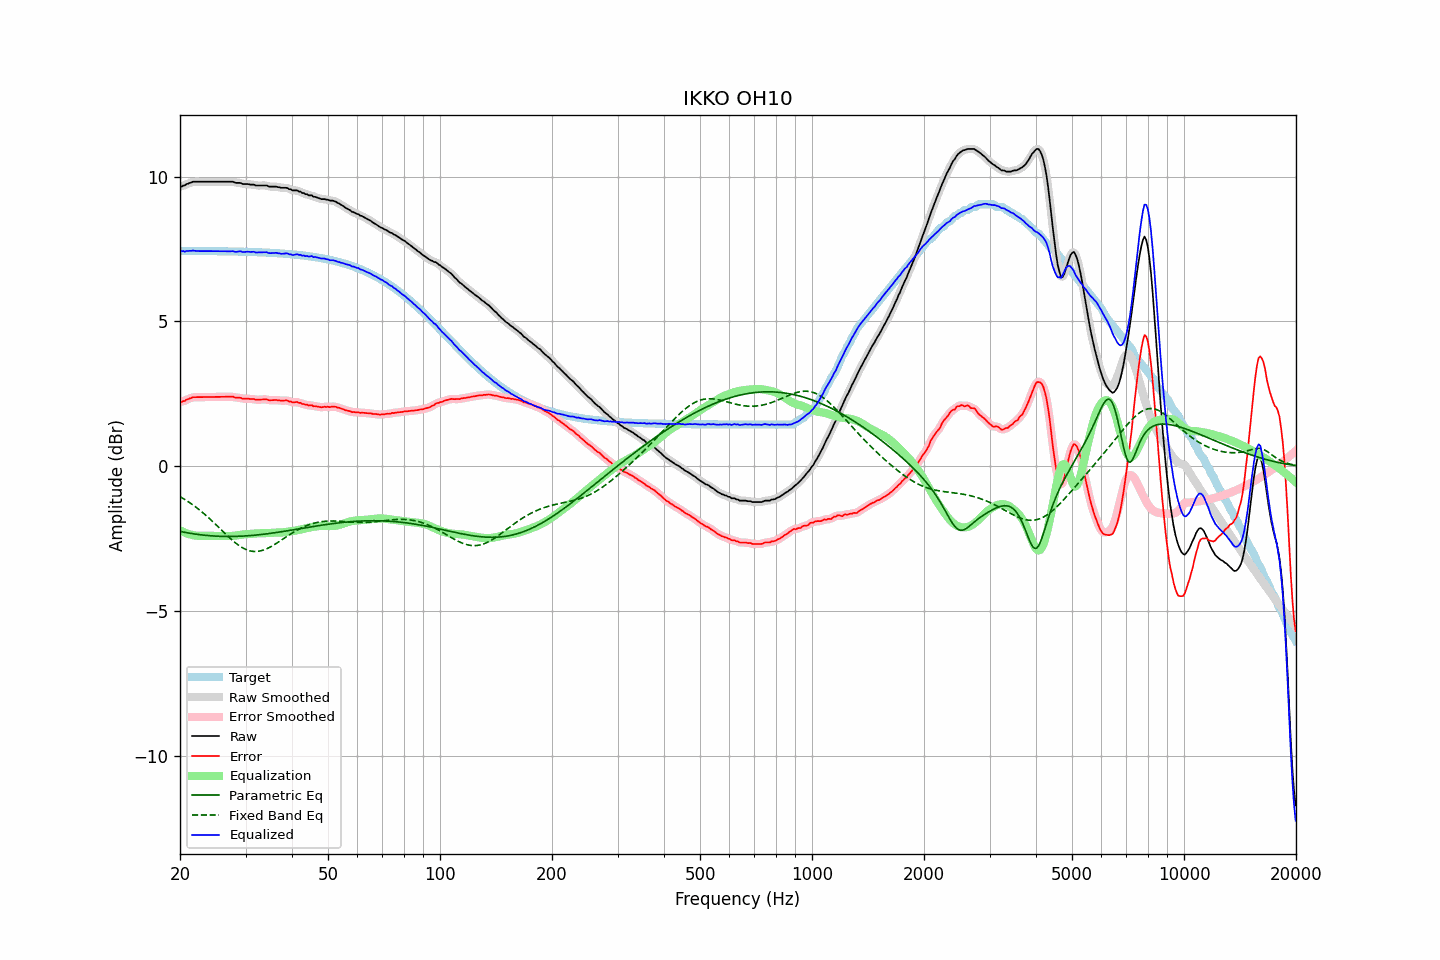

The data file committed next to this chart (first rows):
frequency, raw, error, smoothed, error_smoothed, equalization, parametric_eq, fixed_band_eq, equalized_raw, equalized_smoothed, target
20.00, 9.67, 2.23, 9.66, 2.22, -2.20, -2.24, -1.04, 7.47, 7.46, 7.44
20.20, 9.65, 2.22, 9.67, 2.23, -2.23, -2.25, -1.08, 7.42, 7.44, 7.44
20.40, 9.69, 2.26, 9.68, 2.25, -2.26, -2.26, -1.11, 7.43, 7.42, 7.44
20.61, 9.69, 2.26, 9.70, 2.27, -2.28, -2.28, -1.14, 7.41, 7.42, 7.43
20.81, 9.74, 2.31, 9.73, 2.30, -2.31, -2.29, -1.18, 7.44, 7.43, 7.43
21.02, 9.75, 2.32, 9.75, 2.32, -2.32, -2.29, -1.21, 7.43, 7.43, 7.43
21.23, 9.78, 2.35, 9.78, 2.35, -2.34, -2.30, -1.25, 7.44, 7.44, 7.43
21.44, 9.79, 2.36, 9.80, 2.36, -2.36, -2.31, -1.29, 7.43, 7.44, 7.43
21.66, 9.82, 2.39, 9.81, 2.38, -2.37, -2.32, -1.33, 7.45, 7.44, 7.43
21.87, 9.82, 2.39, 9.82, 2.39, -2.38, -2.33, -1.37, 7.44, 7.44, 7.43
22.09, 9.82, 2.39, 9.82, 2.39, -2.39, -2.34, -1.41, 7.43, 7.43, 7.43
22.31, 9.82, 2.39, 9.82, 2.39, -2.39, -2.35, -1.45, 7.43, 7.43, 7.43
22.54, 9.82, 2.39, 9.82, 2.39, -2.39, -2.35, -1.50, 7.43, 7.43, 7.43
22.76, 9.82, 2.39, 9.82, 2.39, -2.39, -2.36, -1.54, 7.43, 7.43, 7.43
22.99, 9.82, 2.39, 9.82, 2.39, -2.39, -2.37, -1.59, 7.43, 7.43, 7.43
23.22, 9.82, 2.39, 9.82, 2.39, -2.39, -2.37, -1.63, 7.43, 7.43, 7.43
23.45, 9.82, 2.39, 9.82, 2.39, -2.39, -2.38, -1.68, 7.43, 7.43, 7.43
23.69, 9.82, 2.39, 9.82, 2.39, -2.39, -2.38, -1.73, 7.43, 7.43, 7.43
23.92, 9.82, 2.39, 9.82, 2.39, -2.39, -2.39, -1.78, 7.43, 7.43, 7.43
24.16, 9.82, 2.39, 9.82, 2.39, -2.39, -2.39, -1.83, 7.43, 7.43, 7.43
24.40, 9.82, 2.39, 9.82, 2.39, -2.39, -2.40, -1.88, 7.43, 7.43, 7.43
24.65, 9.82, 2.40, 9.82, 2.40, -2.40, -2.40, -1.94, 7.43, 7.43, 7.43
24.89, 9.82, 2.40, 9.82, 2.40, -2.40, -2.40, -1.99, 7.42, 7.42, 7.42
25.14, 9.82, 2.40, 9.82, 2.40, -2.40, -2.41, -2.04, 7.42, 7.42, 7.42
25.39, 9.82, 2.40, 9.82, 2.40, -2.40, -2.41, -2.10, 7.42, 7.42, 7.42
25.65, 9.82, 2.40, 9.82, 2.40, -2.40, -2.41, -2.15, 7.42, 7.42, 7.42
25.91, 9.82, 2.40, 9.82, 2.40, -2.40, -2.41, -2.21, 7.42, 7.42, 7.42
26.16, 9.82, 2.40, 9.82, 2.40, -2.40, -2.41, -2.26, 7.42, 7.42, 7.42
26.43, 9.82, 2.40, 9.82, 2.40, -2.40, -2.42, -2.31, 7.42, 7.42, 7.42
26.69, 9.82, 2.40, 9.82, 2.40, -2.40, -2.42, -2.37, 7.42, 7.42, 7.42
26.96, 9.82, 2.40, 9.82, 2.40, -2.40, -2.42, -2.42, 7.42, 7.42, 7.42
27.23, 9.82, 2.40, 9.82, 2.41, -2.40, -2.42, -2.47, 7.42, 7.42, 7.42
27.50, 9.82, 2.41, 9.82, 2.40, -2.40, -2.42, -2.52, 7.42, 7.42, 7.42
27.77, 9.82, 2.41, 9.81, 2.40, -2.39, -2.42, -2.57, 7.43, 7.42, 7.41
28.05, 9.79, 2.38, 9.80, 2.38, -2.39, -2.41, -2.62, 7.40, 7.41, 7.41
28.33, 9.78, 2.37, 9.79, 2.37, -2.38, -2.41, -2.66, 7.40, 7.41, 7.41
28.62, 9.78, 2.37, 9.78, 2.37, -2.37, -2.41, -2.70, 7.41, 7.41, 7.41
28.90, 9.78, 2.37, 9.77, 2.37, -2.36, -2.41, -2.74, 7.42, 7.41, 7.41
29.19, 9.77, 2.36, 9.76, 2.36, -2.35, -2.41, -2.78, 7.42, 7.41, 7.41
29.48, 9.74, 2.33, 9.75, 2.34, -2.35, -2.40, -2.81, 7.39, 7.40, 7.41
29.78, 9.74, 2.34, 9.74, 2.34, -2.34, -2.40, -2.84, 7.40, 7.40, 7.40
30.08, 9.74, 2.34, 9.74, 2.34, -2.34, -2.40, -2.86, 7.40, 7.40, 7.40
30.38, 9.74, 2.34, 9.74, 2.34, -2.33, -2.39, -2.89, 7.41, 7.40, 7.40
30.68, 9.73, 2.33, 9.73, 2.33, -2.33, -2.39, -2.90, 7.40, 7.40, 7.40
30.99, 9.72, 2.32, 9.73, 2.33, -2.32, -2.38, -2.92, 7.40, 7.40, 7.40
31.30, 9.72, 2.32, 9.72, 2.32, -2.32, -2.38, -2.93, 7.40, 7.40, 7.40
31.61, 9.72, 2.33, 9.71, 2.32, -2.31, -2.37, -2.93, 7.41, 7.40, 7.39
31.93, 9.69, 2.30, 9.70, 2.31, -2.31, -2.37, -2.93, 7.38, 7.39, 7.39
32.24, 9.69, 2.30, 9.69, 2.30, -2.31, -2.36, -2.93, 7.38, 7.38, 7.39
32.57, 9.69, 2.30, 9.69, 2.30, -2.31, -2.36, -2.93, 7.38, 7.38, 7.39
32.89, 9.69, 2.31, 9.69, 2.31, -2.31, -2.35, -2.91, 7.38, 7.38, 7.39
33.22, 9.69, 2.31, 9.69, 2.31, -2.31, -2.35, -2.90, 7.39, 7.39, 7.38
33.55, 9.69, 2.31, 9.69, 2.31, -2.30, -2.34, -2.88, 7.39, 7.39, 7.38
33.89, 9.69, 2.31, 9.69, 2.31, -2.30, -2.33, -2.86, 7.39, 7.39, 7.38
34.23, 9.69, 2.32, 9.68, 2.30, -2.30, -2.33, -2.84, 7.39, 7.38, 7.38
34.57, 9.66, 2.29, 9.67, 2.29, -2.30, -2.32, -2.81, 7.36, 7.37, 7.37
34.92, 9.65, 2.28, 9.66, 2.29, -2.30, -2.31, -2.78, 7.35, 7.36, 7.37
35.27, 9.65, 2.28, 9.65, 2.28, -2.29, -2.30, -2.75, 7.36, 7.36, 7.37
35.62, 9.65, 2.29, 9.65, 2.29, -2.29, -2.30, -2.72, 7.36, 7.36, 7.36
35.97, 9.65, 2.29, 9.65, 2.29, -2.28, -2.29, -2.69, 7.37, 7.37, 7.36
... 635 more rows
